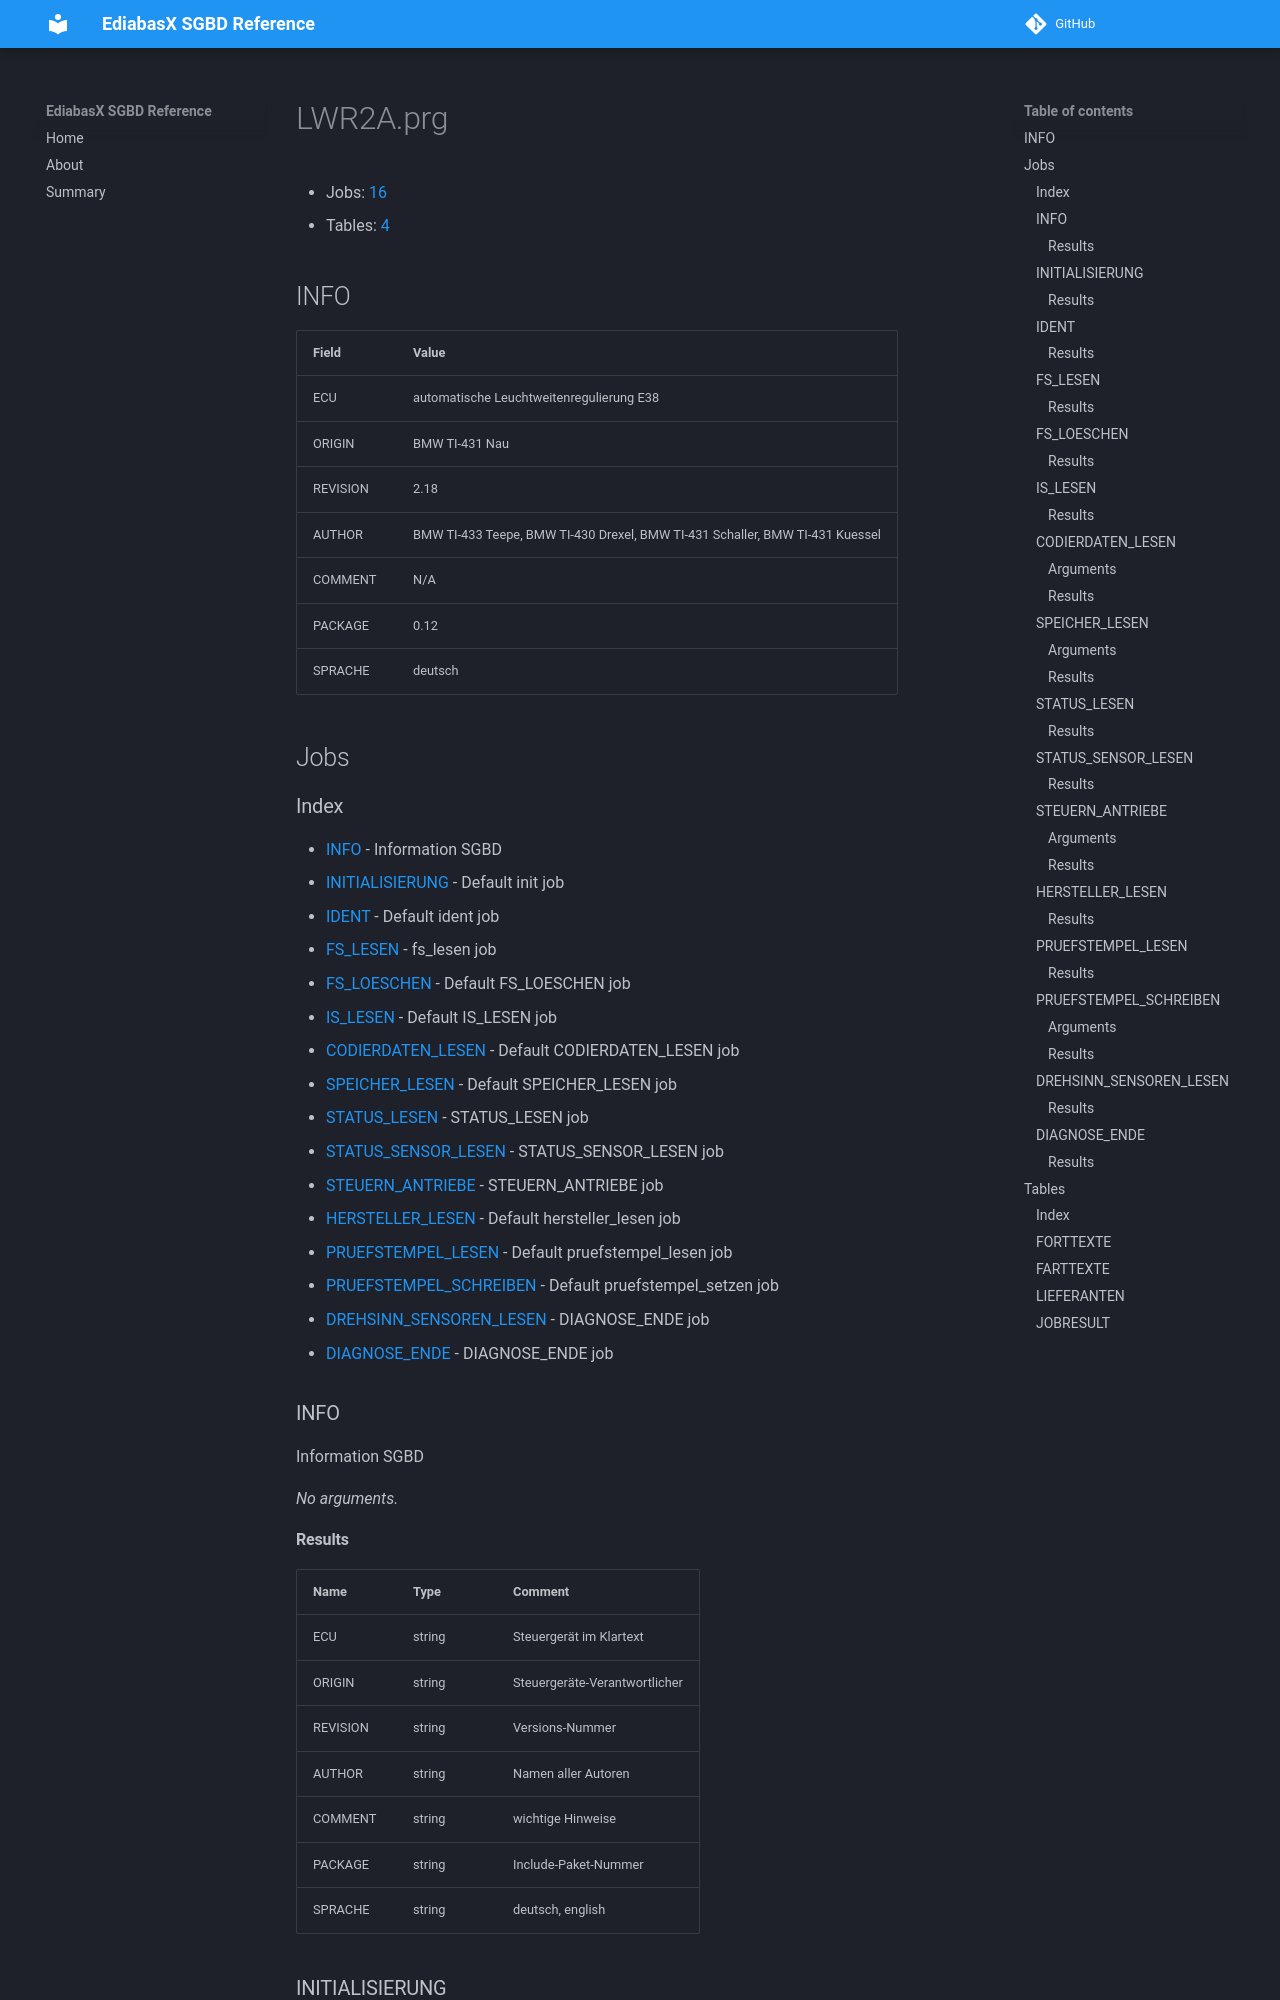

repository: emdzej/ediabasx-docs-sgbd · page: sgbd/LWR2A/index.html · generator: mkdocs

# LWR2A.prg

- Jobs: [16](#jobs)
- Tables: [4](#tables)

## INFO

| Field | Value |
| --- | --- |
| ECU | automatische Leuchtweitenregulierung E38 |
| ORIGIN | BMW TI-431 Nau |
| REVISION | 2.18 |
| AUTHOR | BMW TI-433 Teepe, BMW TI-430 Drexel, BMW TI-431 Schaller, BMW TI-431 Kuessel |
| COMMENT | N/A |
| PACKAGE | 0.12 |
| SPRACHE | deutsch |

## Jobs

### Index

- [INFO](#job-info) - Information SGBD
- [INITIALISIERUNG](#job-initialisierung) - Default init job
- [IDENT](#job-ident) - Default ident job
- [FS_LESEN](#job-fs-lesen) - fs_lesen job
- [FS_LOESCHEN](#job-fs-loeschen) - Default FS_LOESCHEN job
- [IS_LESEN](#job-is-lesen) - Default IS_LESEN job
- [CODIERDATEN_LESEN](#job-codierdaten-lesen) - Default CODIERDATEN_LESEN job
- [SPEICHER_LESEN](#job-speicher-lesen) - Default SPEICHER_LESEN job
- [STATUS_LESEN](#job-status-lesen) - STATUS_LESEN job
- [STATUS_SENSOR_LESEN](#job-status-sensor-lesen) - STATUS_SENSOR_LESEN job
- [STEUERN_ANTRIEBE](#job-steuern-antriebe) - STEUERN_ANTRIEBE job
- [HERSTELLER_LESEN](#job-hersteller-lesen) - Default hersteller_lesen job
- [PRUEFSTEMPEL_LESEN](#job-pruefstempel-lesen) - Default pruefstempel_lesen job
- [PRUEFSTEMPEL_SCHREIBEN](#job-pruefstempel-schreiben) - Default pruefstempel_setzen job
- [DREHSINN_SENSOREN_LESEN](#job-drehsinn-sensoren-lesen) - DIAGNOSE_ENDE job
- [DIAGNOSE_ENDE](#job-diagnose-ende) - DIAGNOSE_ENDE job

<a id="job-info"></a>
### INFO

Information SGBD

_No arguments._
